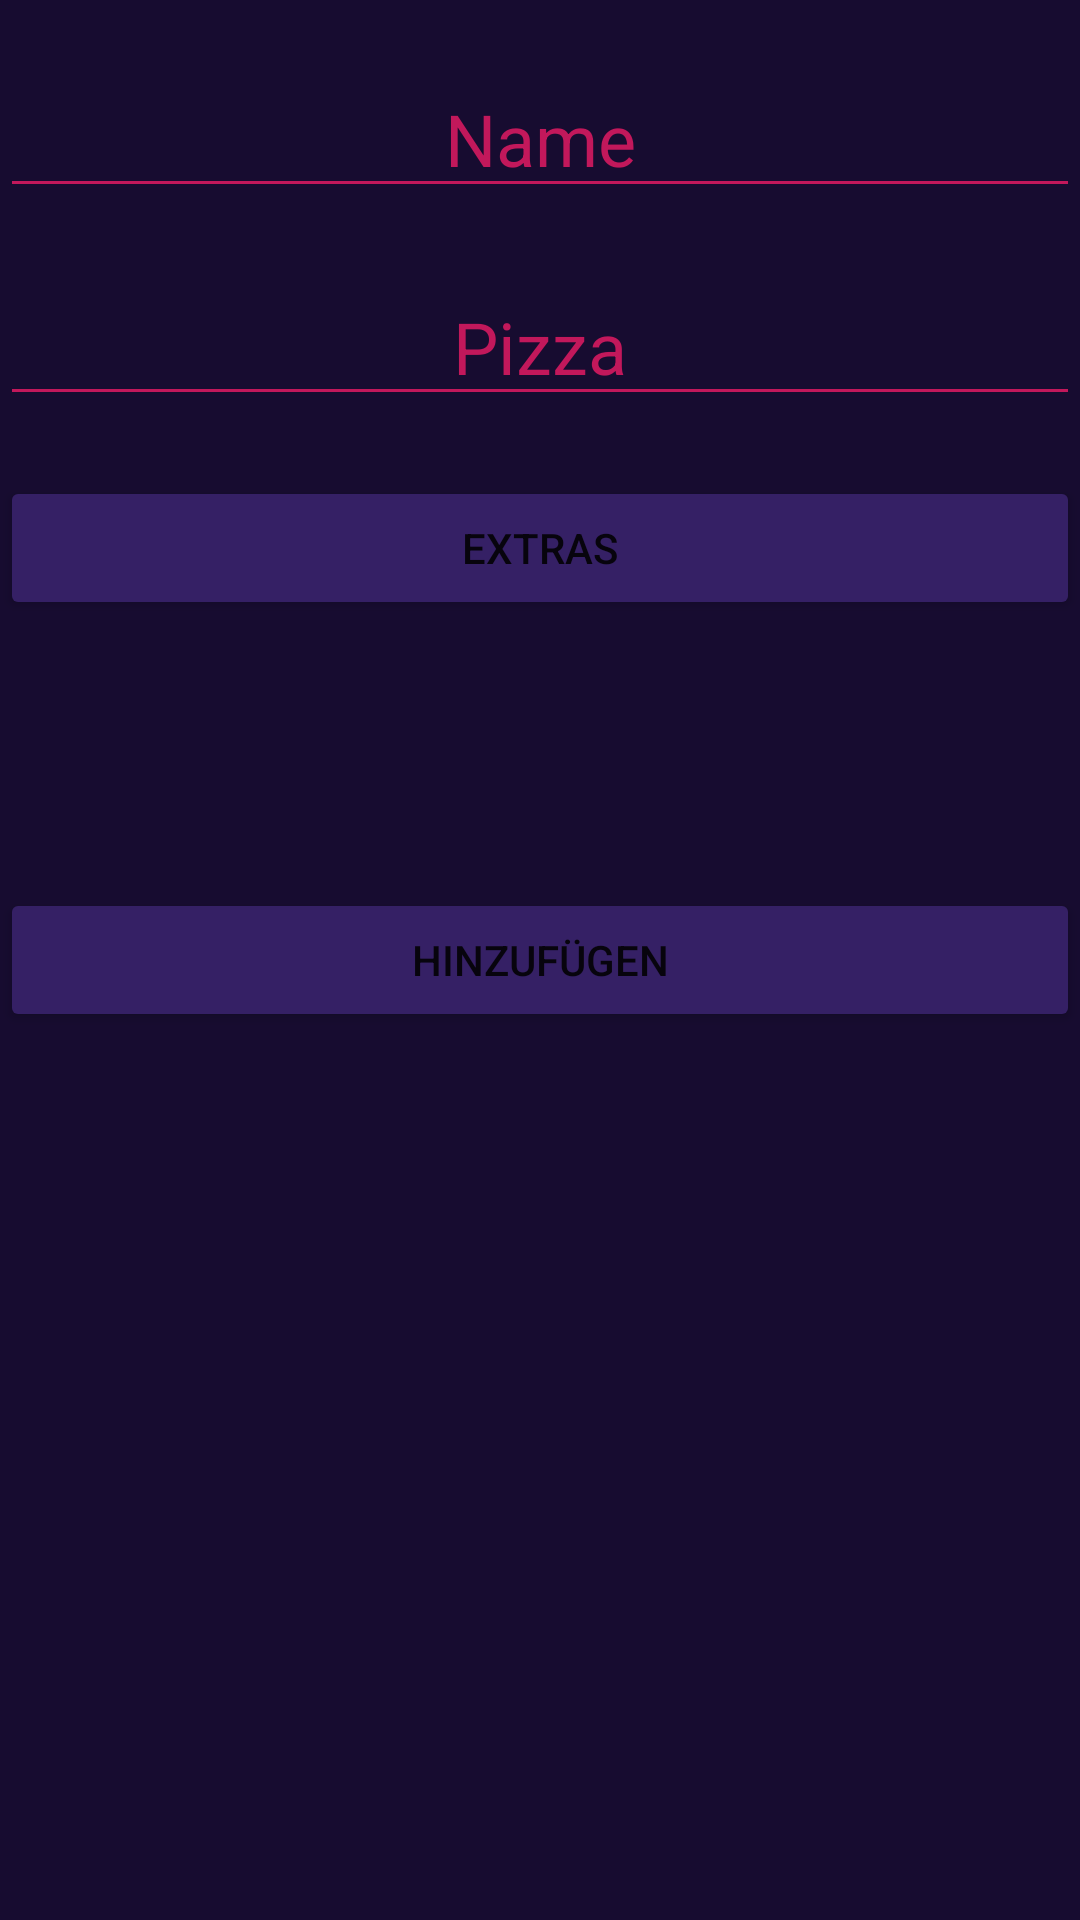

Here is an Android app screen rendered from its layout file. Give the layout XML and the strings, colors and styles it references.
<!-- AndroidManifest.xml: application theme Theme.Partyraumkasse -->
<!-- res/layout/activity_popup_pl.xml -->
<?xml version="1.0" encoding="utf-8"?>
<LinearLayout xmlns:android="http://schemas.android.com/apk/res/android"
    xmlns:app="http://schemas.android.com/apk/res-auto"
    xmlns:tools="http://schemas.android.com/tools"
    android:id="@+id/activity_popup_pl"
    android:layout_width="match_parent"
    android:layout_height="match_parent"
    android:background="#170C30"
    android:orientation="vertical">

    <LinearLayout
        android:id="@+id/ll_namePL"
        android:layout_width="match_parent"
        android:layout_height="wrap_content"
        android:orientation="horizontal">


        <EditText
            android:id="@+id/inp_eventEv"
            android:layout_width="wrap_content"
            android:layout_height="wrap_content"
            android:backgroundTint="#C2185B"
            android:layout_weight="1"
            android:layout_marginTop="20dp"
            android:ems="10"
            android:hint="Name"
            android:inputType="textPersonName"
            android:textColor="#C2185B"
            android:textColorHint="#C2185B"
            android:textSize="24sp"
            android:textAlignment="center"
            android:gravity="center_horizontal" />

    </LinearLayout>

    <LinearLayout
        android:id="@+id/ll_pizzaPL"
        android:layout_width="match_parent"
        android:layout_height="wrap_content"
        android:orientation="horizontal">


        <EditText
            android:id="@+id/inp_OrtEv"
            android:layout_width="wrap_content"
            android:layout_height="wrap_content"
            android:layout_marginTop="20dp"
            android:layout_weight="1"
            android:backgroundTint="#C2185B"
            android:ems="10"
            android:gravity="center_horizontal"
            android:hint="Pizza"
            android:inputType="textPersonName"
            android:textAlignment="center"
            android:textColor="#C2185B"
            android:textColorHint="#C2185B"
            android:textSize="24sp" />

    </LinearLayout>

    <LinearLayout
        android:id="@+id/ll_extraPL"
        android:layout_width="match_parent"
        android:layout_height="wrap_content"
        android:orientation="horizontal">

        <Button
            android:id="@+id/btn_extrasPL"
            android:layout_width="wrap_content"
            android:layout_height="wrap_content"
            android:layout_marginTop="20dp"
            android:layout_weight="1"
            android:backgroundTint="#352065"
            android:onClick="showextras"
            android:text="Extras" />

    </LinearLayout>

    <LinearLayout
        android:id="@+id/ll_extrainpPL"
        android:layout_width="match_parent"
        android:layout_height="wrap_content"
        android:orientation="horizontal">

        <EditText
            android:id="@+id/inp_hinweiseEvent"
            android:layout_width="wrap_content"
            android:layout_height="wrap_content"
            android:layout_marginTop="20dp"
            android:layout_weight="1"
            android:backgroundTint="#C2185B"
            android:ems="10"
            android:gravity="center_horizontal"
            android:hint="Extras"
            android:inputType="textPersonName"
            android:textAlignment="center"
            android:textColor="#C2185B"
            android:textColorHint="#C2185B"
            android:textSize="24sp"
            android:visibility="invisible" />

    </LinearLayout>

    <LinearLayout
        android:id="@+id/ll_addPL"
        android:layout_width="match_parent"
        android:layout_height="wrap_content"
        android:orientation="horizontal">

        <Button
            android:id="@+id/btn_hinzufügenEv"
            android:layout_width="wrap_content"
            android:layout_height="wrap_content"
            android:layout_marginTop="20dp"
            android:layout_weight="1"
            android:backgroundTint="#352065"
            android:onClick="addPizzas"
            android:text="Hinzufügen" />

    </LinearLayout>

</LinearLayout>
<!-- resources referenced by this layout -->
<resources>
  <style name="Theme.Partyraumkasse" parent="Theme.MaterialComponents.DayNight.NoActionBar">
          
          <item name="colorPrimary">@color/purple_500</item>
          <item name="colorPrimaryVariant">@color/purple_700</item>
          <item name="colorOnPrimary">@color/white</item>
          
          <item name="colorSecondary">@color/teal_200</item>
          <item name="colorSecondaryVariant">@color/teal_700</item>
          <item name="colorOnSecondary">@color/black</item>
          
          <item name="android:statusBarColor" tools:targetApi="l">?attr/colorPrimaryVariant</item>
          
      </style>
  <!-- not gathered from this repository: default colours our renderer supplied (Android Studio template values) -->
  <color name="purple_500">#FF6200EE</color>
  <color name="purple_700">#FF3700B3</color>
  <color name="teal_200">#FF03DAC5</color>
  <color name="teal_700">#FF018786</color>
  <color name="black">#FF000000</color>
  <color name="white">#FFFFFFFF</color>
</resources>
